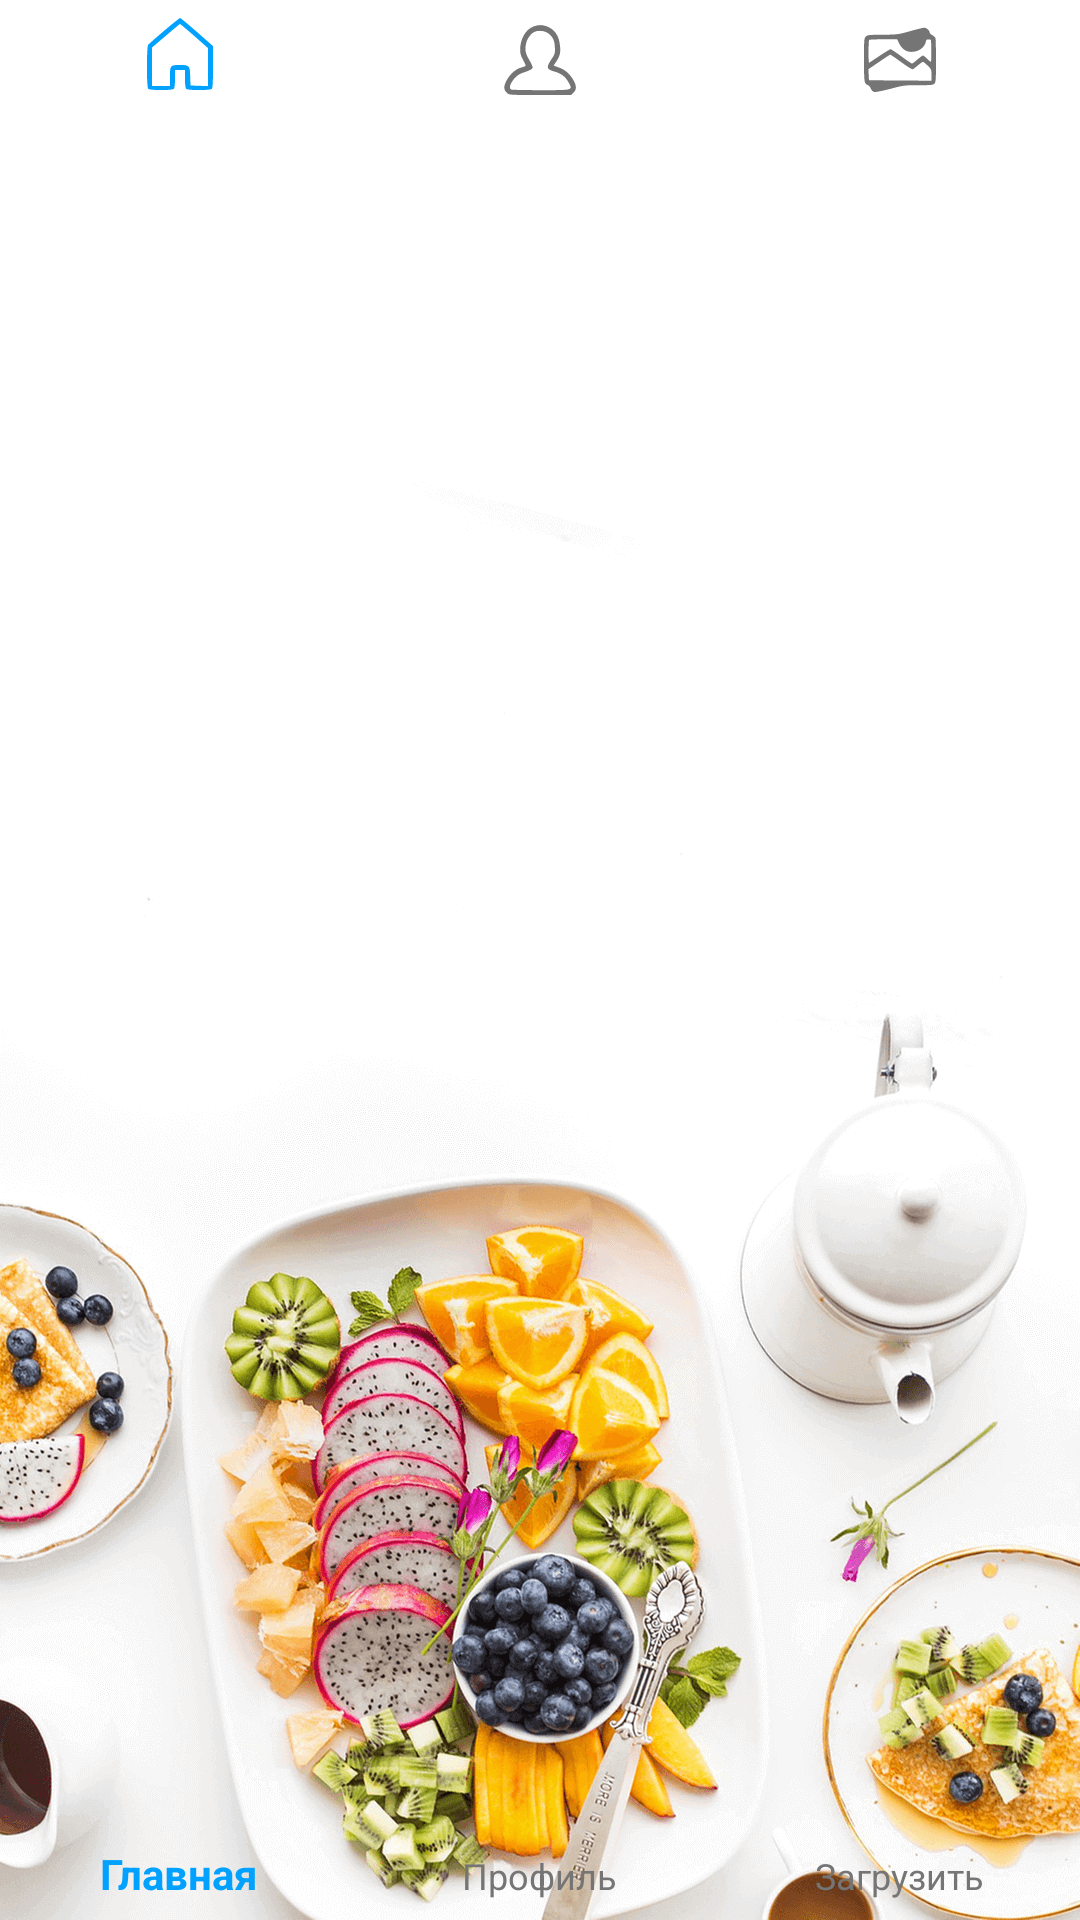

Android layout source for this screen:
<!-- AndroidManifest.xml: application theme AppTheme -->
<!-- res/layout/activity_root.xml -->
<?xml version="1.0" encoding="utf-8"?>
<android.support.design.widget.CoordinatorLayout
    xmlns:android="http://schemas.android.com/apk/res/android"
    xmlns:app="http://schemas.android.com/apk/res-auto"
    xmlns:tools="http://schemas.android.com/tools"
    android:id="@+id/coordinator_container"
    android:layout_width="match_parent"
    android:layout_height="match_parent"
    tools:context="xyz.example.photon.RootActivity">

    <RelativeLayout
        android:layout_width="match_parent"
        android:layout_height="match_parent">

        <android.support.design.widget.BottomNavigationView
            android:id="@+id/bottom_navigation"
            android:layout_width="match_parent"
            android:layout_height="wrap_content"
            android:layout_alignParentBottom="true"
            android:background="?android:attr/windowBackground"
            app:itemIconTint="@color/bottombar_item_color"
            app:itemTextColor="@color/bottombar_item_color"
            app:menu="@menu/bottom_navigation_menu" />

        <FrameLayout
            android:id="@+id/screen_container"
            android:layout_width="match_parent"
            android:layout_height="match_parent"
            android:layout_above="@id/bottom_navigation" />

    </RelativeLayout>

</android.support.design.widget.CoordinatorLayout>
<!-- resources referenced by this layout -->
<resources>
  <style name="AppTheme" parent="Theme.AppCompat.Light">
          
          <item name="colorPrimary">@color/color_primary</item>
          <item name="colorPrimaryDark">@color/color_primary_dark</item>
          <item name="colorAccent">@color/color_accent</item>
          <item name="windowNoTitle">true</item>
          <item name="windowActionBar">false</item>
          <item name="android:windowBackground">@drawable/splash</item>
      </style>
  <color name="color_primary">#FFFFFF</color>
  <color name="color_primary_dark">#757575</color>
  <color name="color_accent">#00A1FF</color>
  <!-- drawable splash: png bitmap (drawable-hdpi, 98744 bytes) -->
</resources>
